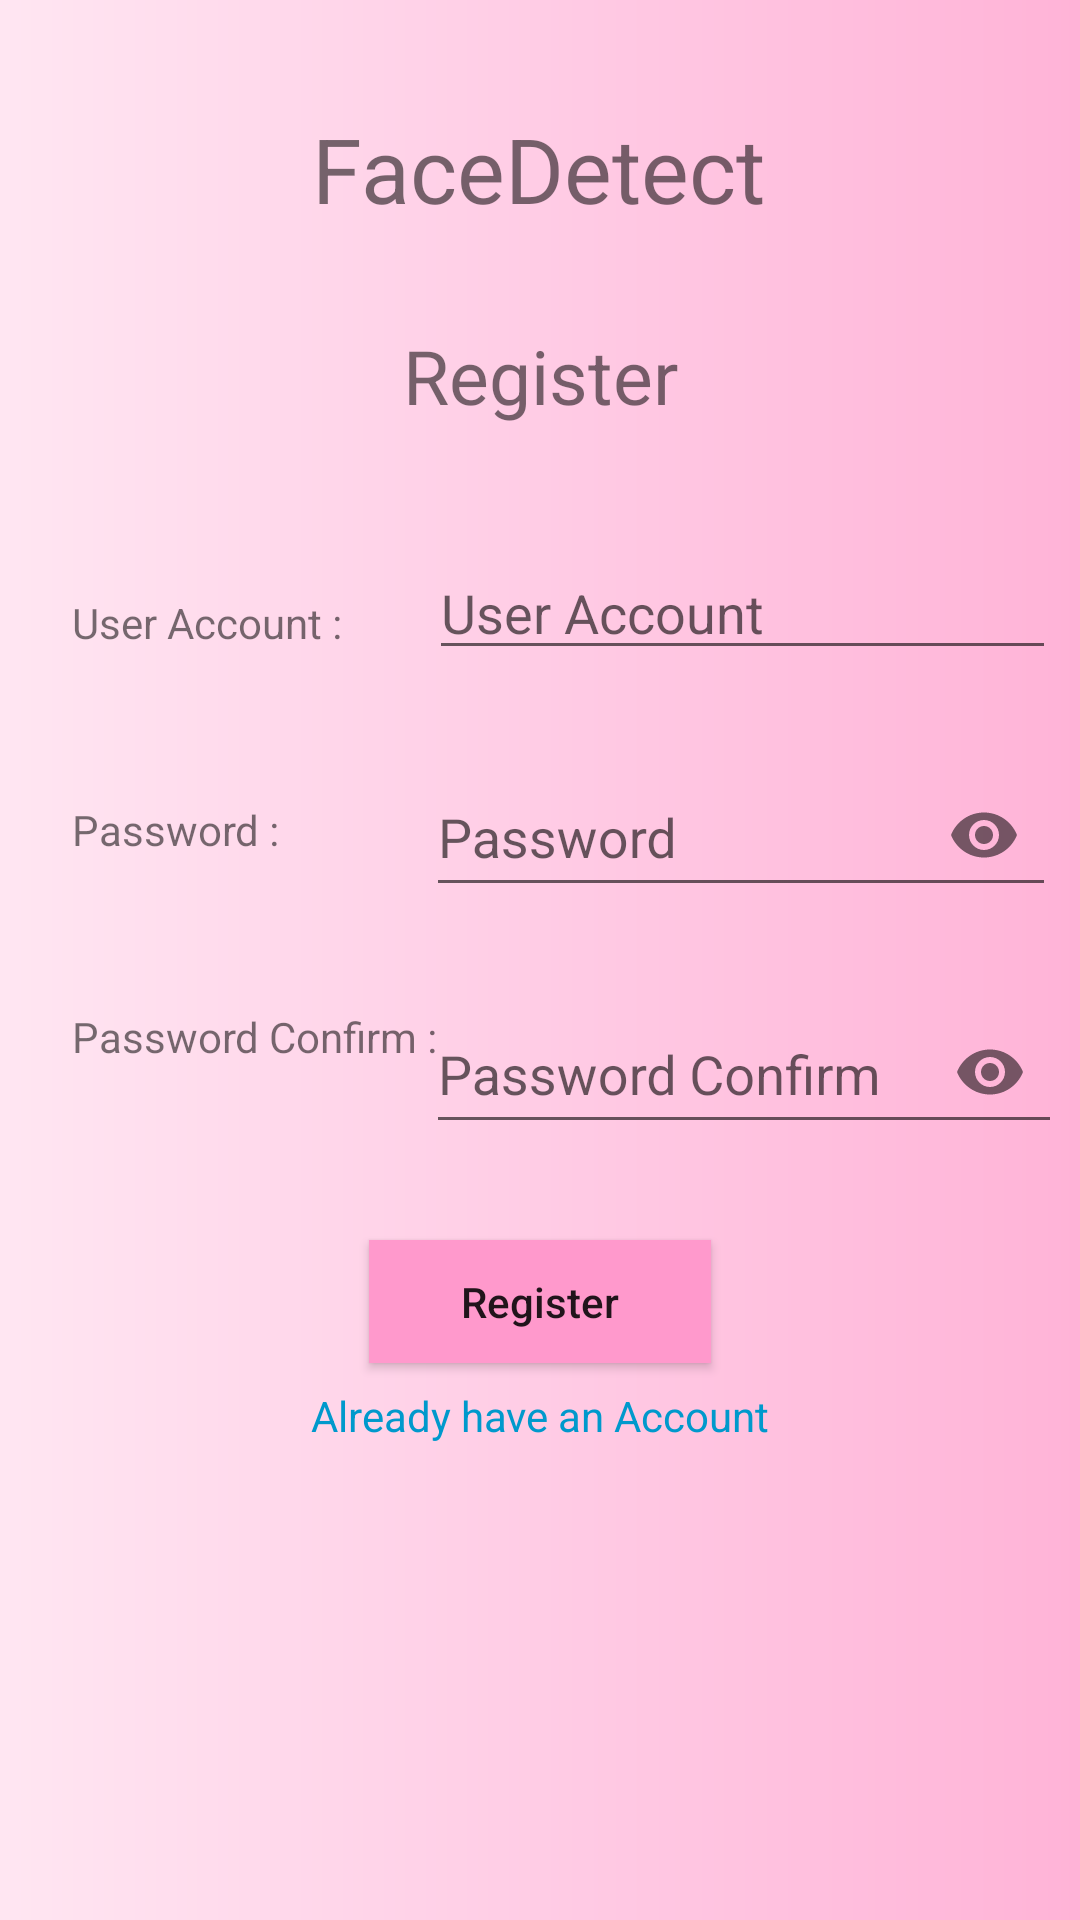

Layout XML and referenced resources for this Android screen:
<!-- AndroidManifest.xml: activity theme AppTheme -->
<!-- res/layout/activity_register.xml -->
<?xml version="1.0" encoding="utf-8"?>
<android.support.constraint.ConstraintLayout xmlns:android="http://schemas.android.com/apk/res/android"
    xmlns:app="http://schemas.android.com/apk/res-auto"
    xmlns:tools="http://schemas.android.com/tools"
    android:layout_width="match_parent"
    android:layout_height="match_parent"
    android:background="@drawable/gradient"
    tools:context=".RegisterActivity">

    <TextView
        android:id="@+id/textView1"
        android:layout_width="wrap_content"
        android:layout_height="wrap_content"
        android:layout_marginStart="8dp"
        android:layout_marginLeft="8dp"
        android:layout_marginTop="36dp"
        android:layout_marginEnd="8dp"
        android:layout_marginRight="8dp"
        android:text="FaceDetect"
        android:textSize="30dp"
        app:layout_constraintEnd_toEndOf="parent"
        app:layout_constraintHorizontal_bias="0.497"
        app:layout_constraintStart_toStartOf="parent"
        app:layout_constraintTop_toTopOf="parent" />

    <TextView
        android:id="@+id/tv_Register"
        android:layout_width="wrap_content"
        android:layout_height="wrap_content"
        android:layout_marginStart="8dp"
        android:layout_marginLeft="8dp"
        android:layout_marginTop="32dp"
        android:layout_marginEnd="8dp"
        android:layout_marginRight="8dp"
        android:text="Register"
        android:textSize="25dp"
        app:layout_constraintEnd_toEndOf="parent"
        app:layout_constraintHorizontal_bias="0.501"
        app:layout_constraintStart_toStartOf="parent"
        app:layout_constraintTop_toBottomOf="@+id/textView1" />

    <TextView
        android:id="@+id/tv_UserAccount"
        android:layout_width="wrap_content"
        android:layout_height="wrap_content"
        android:layout_marginStart="24dp"
        android:layout_marginLeft="24dp"
        android:layout_marginTop="56dp"
        android:text="User Account :"
        app:layout_constraintStart_toStartOf="parent"
        app:layout_constraintTop_toBottomOf="@+id/tv_Register" />

    <TextView
        android:id="@+id/tv_Password"
        android:layout_width="wrap_content"
        android:layout_height="wrap_content"
        android:layout_marginStart="24dp"
        android:layout_marginLeft="24dp"
        android:layout_marginTop="50dp"
        android:text="Password :"
        app:layout_constraintStart_toStartOf="parent"
        app:layout_constraintTop_toBottomOf="@+id/tv_UserAccount" />

    <EditText
        android:id="@+id/reg_UserAccount"
        android:layout_width="209dp"
        android:layout_height="wrap_content"
        android:layout_marginTop="40dp"
        android:layout_marginEnd="8dp"
        android:layout_marginRight="8dp"
        android:ems="10"
        android:hint="User Account"
        android:inputType="textPersonName"
        app:layout_constraintEnd_toEndOf="parent"
        app:layout_constraintHorizontal_bias="0.526"
        app:layout_constraintStart_toStartOf="@+id/textView"
        app:layout_constraintTop_toBottomOf="@+id/tv_Register" />

    <Button
        android:id="@+id/btn_Register"
        android:layout_width="114dp"
        android:layout_height="41dp"
        android:layout_marginStart="8dp"
        android:layout_marginLeft="8dp"
        android:layout_marginTop="32dp"
        android:layout_marginEnd="8dp"
        android:layout_marginRight="8dp"
        android:background="@color/ping80per"
        android:text="Register"
        android:textAllCaps="false"
        app:layout_constraintEnd_toEndOf="parent"
        app:layout_constraintStart_toStartOf="parent"
        app:layout_constraintTop_toBottomOf="@+id/reg_PasswordConfirm" />

    <TextView
        android:id="@+id/tv_HaveAccount"
        android:layout_width="wrap_content"
        android:layout_height="wrap_content"
        android:layout_marginTop="8dp"
        android:text="Already have an Account"
        android:textColor="@android:color/holo_blue_dark"
        app:layout_constraintEnd_toEndOf="@+id/btn_Register"
        app:layout_constraintStart_toStartOf="@+id/btn_Register"
        app:layout_constraintTop_toBottomOf="@+id/btn_Register" />


    <TextView
        android:id="@+id/tv_RePassword"
        android:layout_width="wrap_content"
        android:layout_height="wrap_content"
        android:layout_marginStart="24dp"
        android:layout_marginLeft="24dp"
        android:layout_marginTop="50dp"
        android:text="Password Confirm :"
        app:layout_constraintStart_toStartOf="parent"
        app:layout_constraintTop_toBottomOf="@+id/tv_Password" />

    <android.support.design.widget.TextInputLayout
        android:id="@+id/reg_Password"
        android:layout_width="210dp"
        android:layout_height="wrap_content"
        android:layout_marginTop="20dp"
        app:layout_constraintEnd_toEndOf="@+id/reg_UserAccount"
        app:layout_constraintHorizontal_bias="1.0"
        app:layout_constraintStart_toStartOf="@+id/reg_UserAccount"
        app:layout_constraintTop_toBottomOf="@+id/reg_UserAccount"
        app:passwordToggleEnabled="true">

        <android.support.design.widget.TextInputEditText
            android:layout_width="match_parent"
            android:layout_height="match_parent"
            android:baselineAligned="false"
            android:hint="@string/password"
            android:inputType="textPassword" />
    </android.support.design.widget.TextInputLayout>

    <android.support.design.widget.TextInputLayout
        android:id="@+id/reg_PasswordConfirm"
        android:layout_width="212dp"
        android:layout_height="wrap_content"
        android:layout_marginTop="20dp"
        app:layout_constraintEnd_toEndOf="@+id/reg_UserAccount"
        app:layout_constraintHorizontal_bias="0.0"
        app:layout_constraintStart_toStartOf="@+id/reg_Password"
        app:layout_constraintTop_toBottomOf="@+id/reg_Password"
        app:passwordToggleEnabled="true">

        <android.support.design.widget.TextInputEditText
            android:layout_width="match_parent"
            android:layout_height="match_parent"
            android:hint="Password Confirm"
            android:inputType="textPassword"/>
    </android.support.design.widget.TextInputLayout>


</android.support.constraint.ConstraintLayout>
<!-- resources referenced by this layout -->
<resources>
  <color name="ping80per">#ff99cc</color>
  <!-- drawable gradient (drawable) -->
  <?xml version="1.0" encoding="utf-8"?>
  <shape xmlns:android="http://schemas.android.com/apk/res/android" android:shape="rectangle" >
      <gradient
          android:startColor="#ffe6f2"
          android:centerColor="#ffcce5"
          android:endColor="#ffb3d7"
          android:type="linear"
          android:angle="0"/>
  </shape>
  <string name="password">Password</string>
  <style name="AppTheme" parent="Theme.AppCompat.Light.DarkActionBar">
          
          <item name="colorPrimary">@color/pink70per</item>
          <item name="colorPrimaryDark">@color/pink55per</item>
          <item name="colorAccent">@color/colorAccent</item>
      </style>
  <color name="pink70per">#ff66b0</color>
  <color name="pink55per">#ff1a88</color>
  <color name="colorAccent">#D81B60</color>
</resources>
